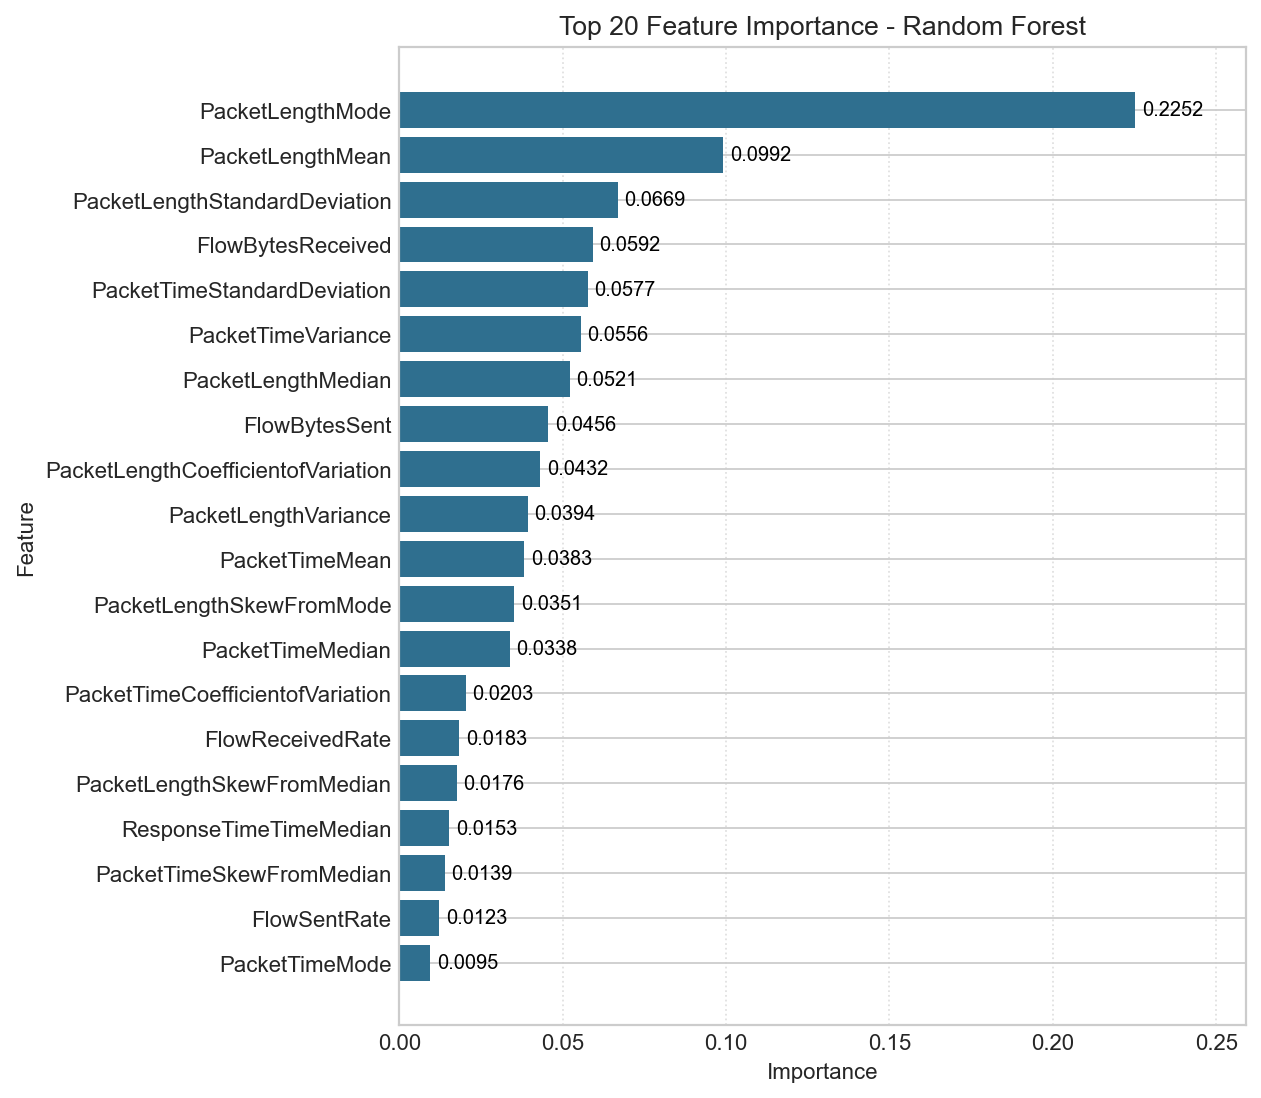

Data behind this chart, as committed beside it:
feature, importance
PacketLengthMode, 0.2252
PacketLengthMean, 0.09919
PacketLengthStandardDeviation, 0.06694
FlowBytesReceived, 0.05922
PacketTimeStandardDeviation, 0.0577
PacketTimeVariance, 0.05562
PacketLengthMedian, 0.05212
FlowBytesSent, 0.04564
PacketLengthCoefficientofVariation, 0.0432
PacketLengthVariance, 0.0394
PacketTimeMean, 0.0383
PacketLengthSkewFromMode, 0.03514
PacketTimeMedian, 0.03385
PacketTimeCoefficientofVariation, 0.02032
FlowReceivedRate, 0.01831
PacketLengthSkewFromMedian, 0.0176
ResponseTimeTimeMedian, 0.0153
PacketTimeSkewFromMedian, 0.01394
FlowSentRate, 0.01227
PacketTimeMode, 0.009533
ResponseTimeTimeStandardDeviation, 0.009301
PacketTimeSkewFromMode, 0.006945
ResponseTimeTimeMean, 0.006819
ResponseTimeTimeMode, 0.005621
ResponseTimeTimeCoefficientofVariation, 0.00528
ResponseTimeTimeVariance, 0.003918
ResponseTimeTimeSkewFromMedian, 0.001693
ResponseTimeTimeSkewFromMode, 0.00164
